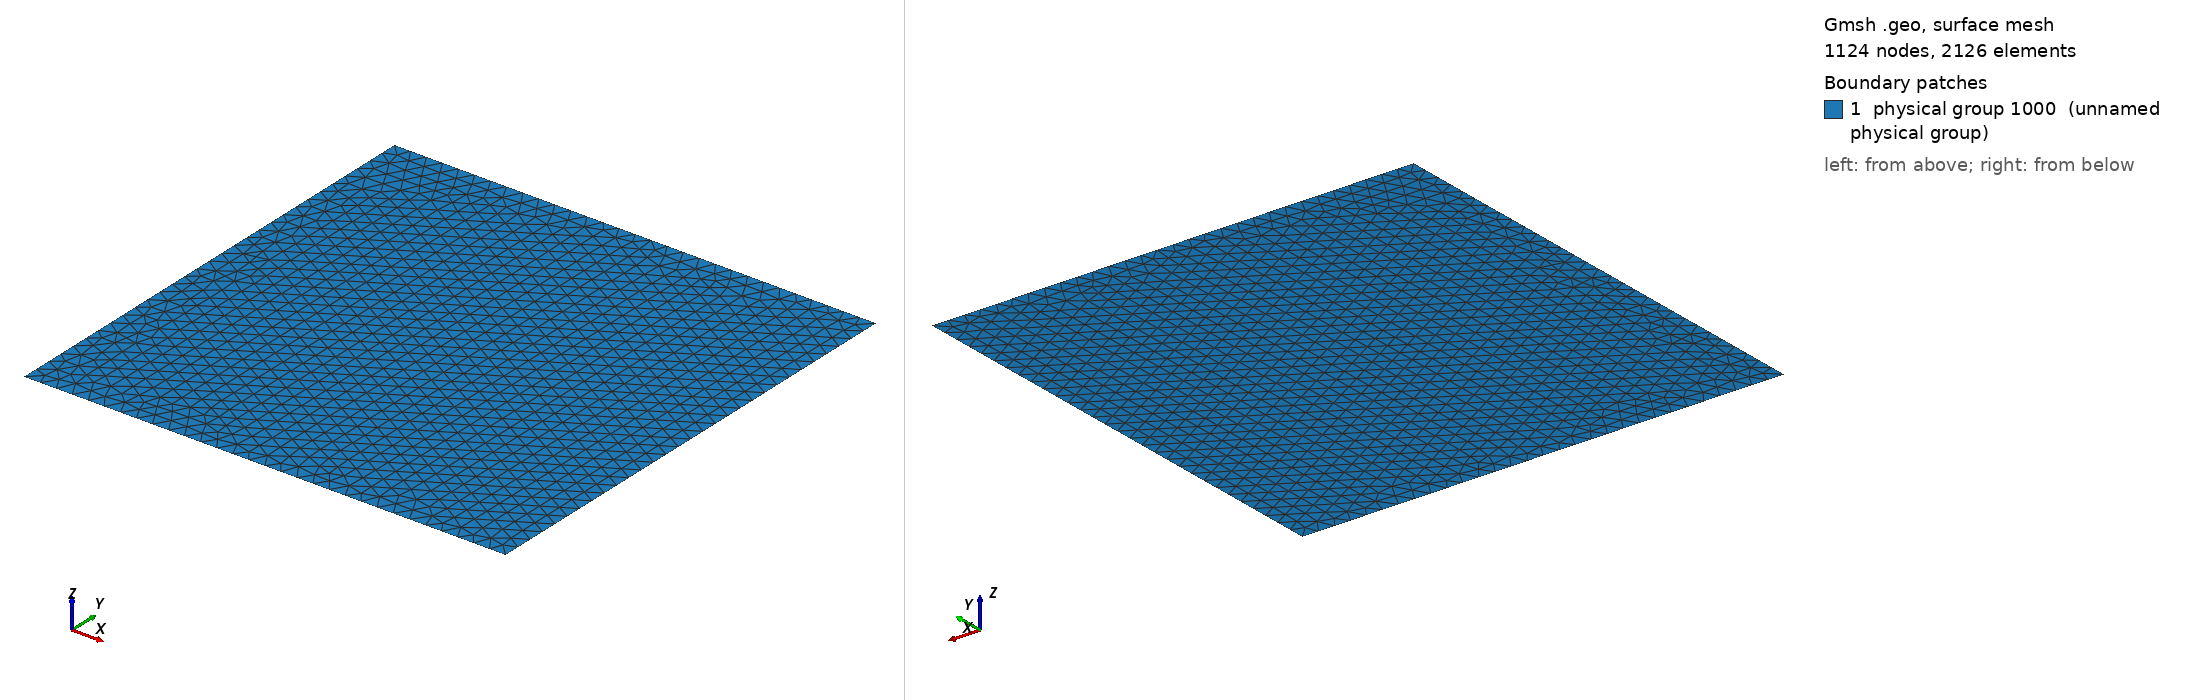

Gmsh geometry script, surface-meshed: 1124 nodes, 2126 surface elements. Boundary patches (legend numbers): 1 physical group 1000 (unnamed physical group). Left view from above one corner, right view from below the opposite corner. Legend entries are the model's physical surfaces. The drawing asked Gmsh for element sizes between 1% and 20% of the model's largest extent; the script's own settings can give other sizes.

=== A3Inv.geo (drawn) ===
ff = 1e9;
cc = 2.9979e8;
wavelength = cc/ff;

cl = wavelength/10;

dom_rad = 1.5*wavelength;
//+
Point(1) = {dom_rad, 0, 0, cl};
//+
Extrude {-2*dom_rad, 0, 0} {
  Point{1};
}
//+
Extrude {0, -2*dom_rad, 0} {
  Curve{1};
}
//+
Physical Surface(1000) = {5};
